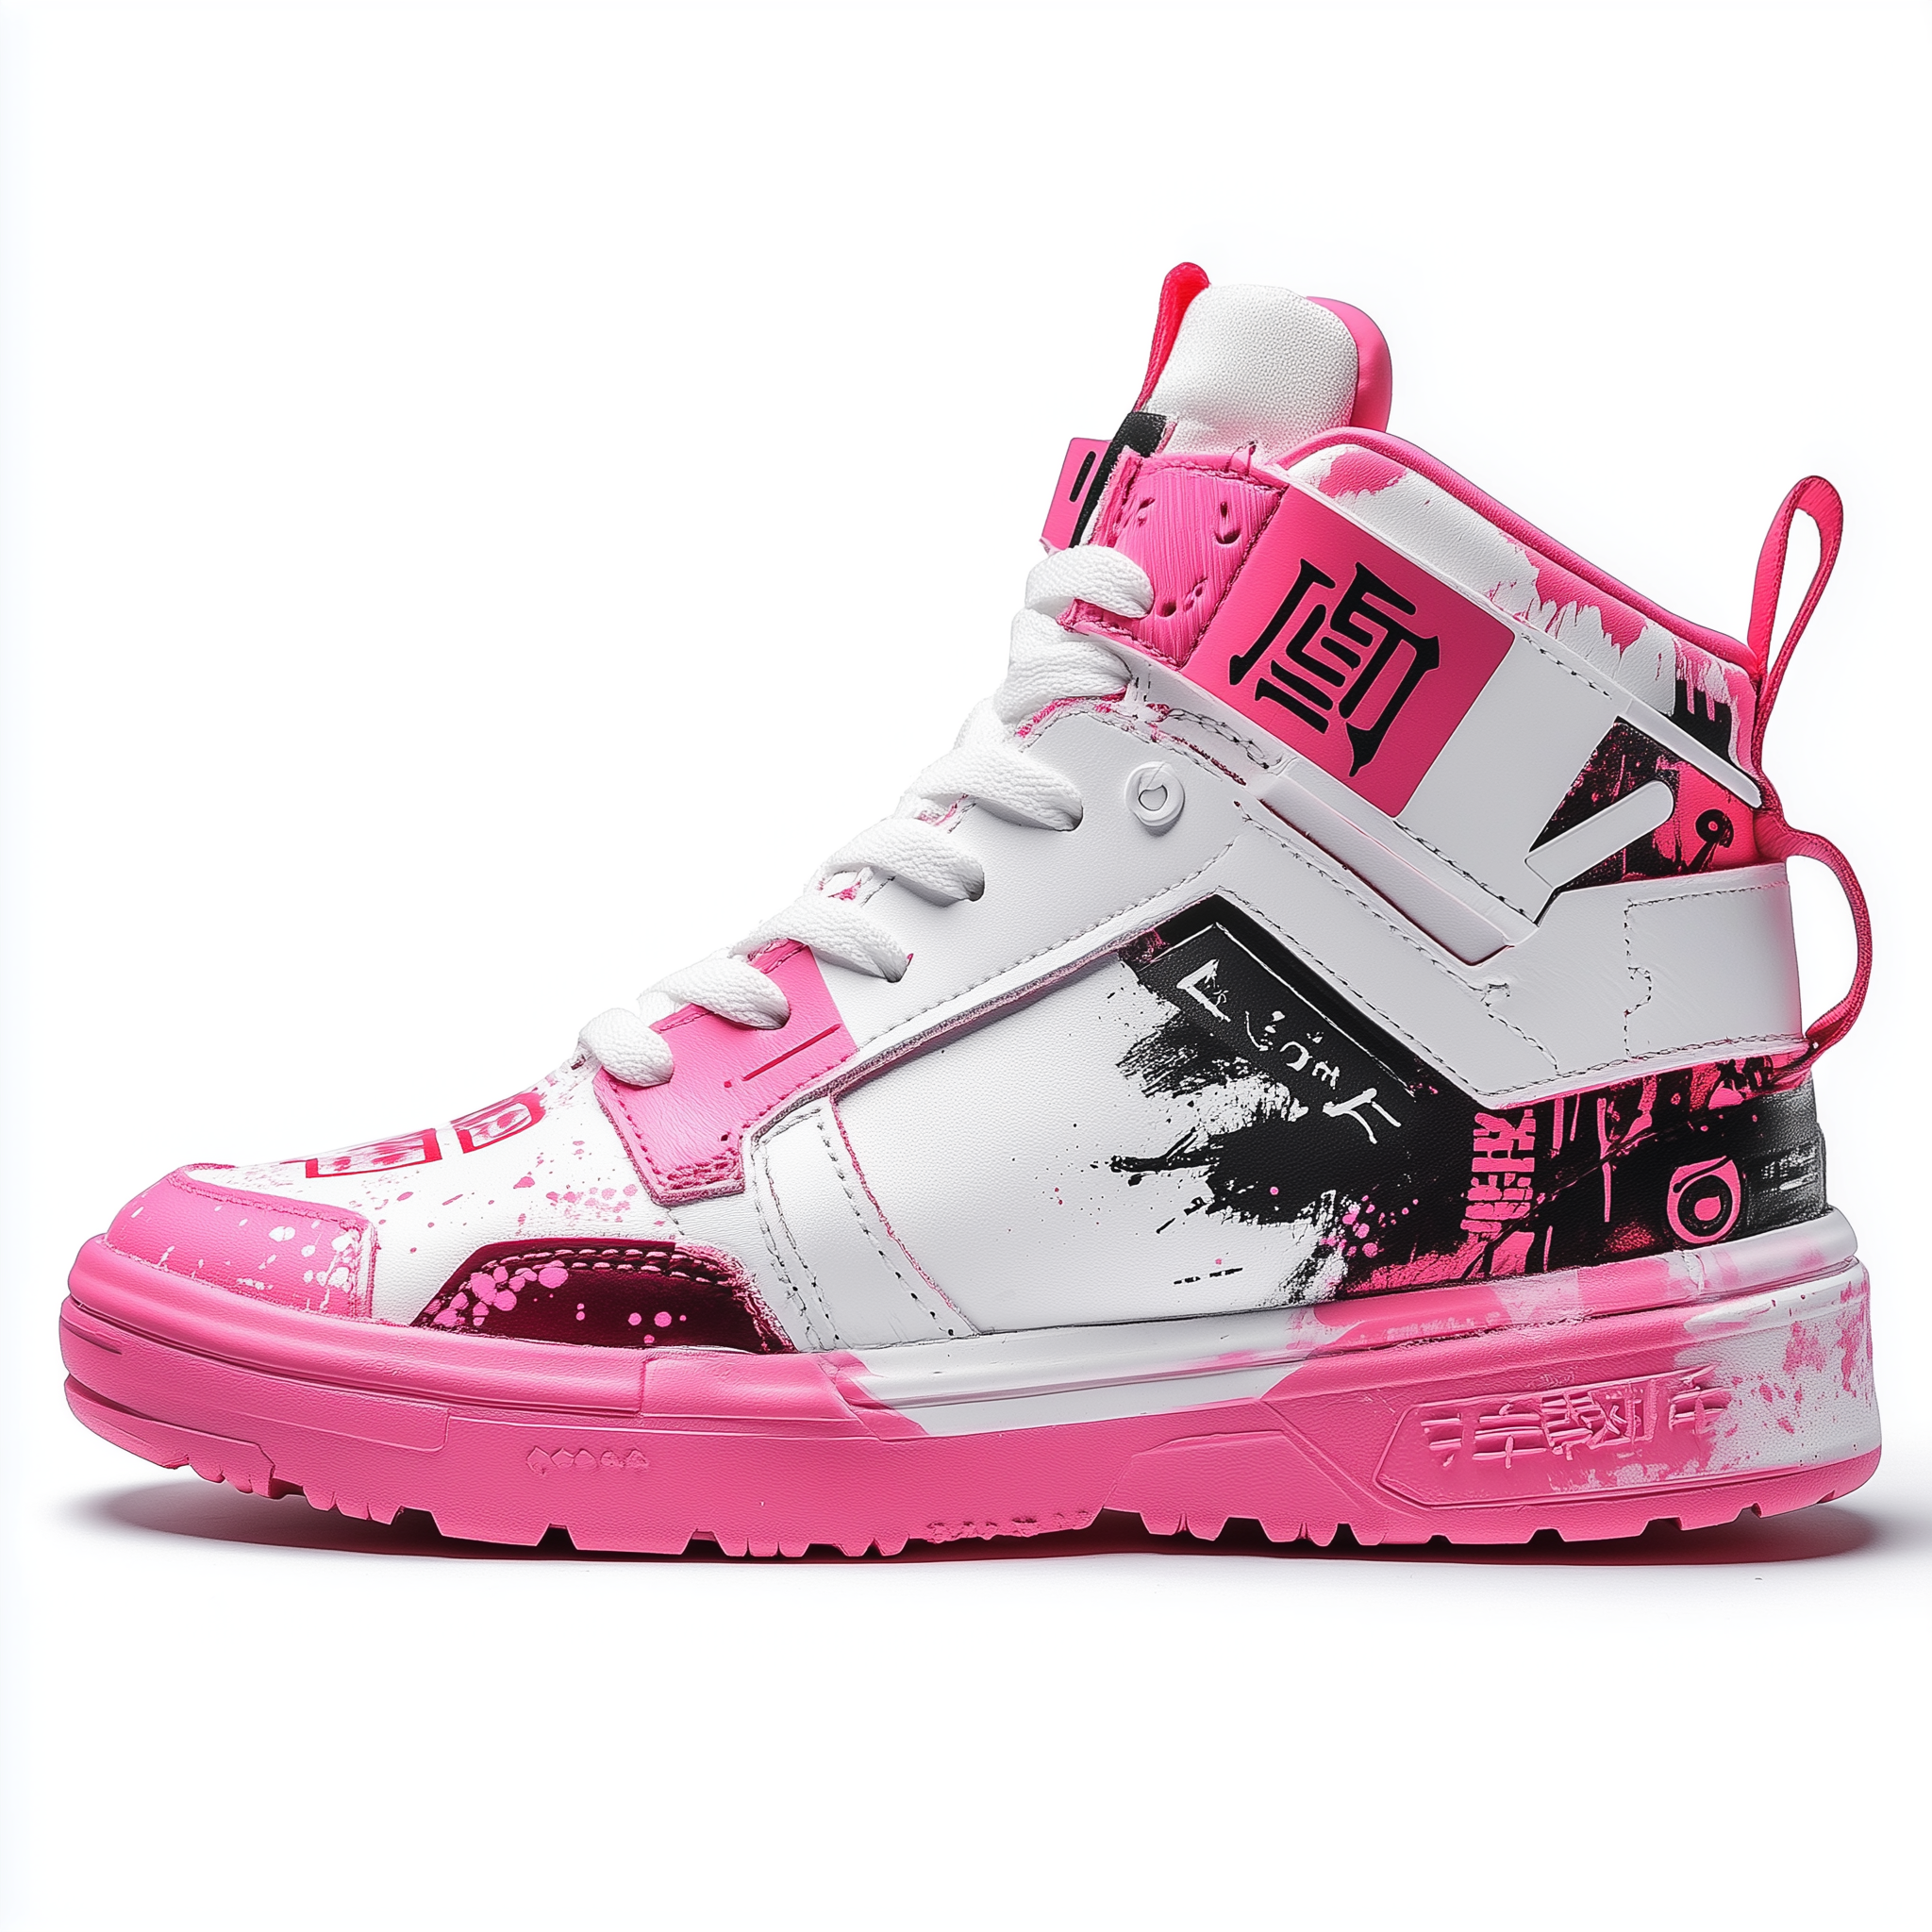
Generation parameters embedded in this image by Midjourney (PNG 'Description' text chunk):
High-top sneakers, streetwear style, cyberpunk inspired, , graphic print on the side, Japanese lettering, thick sole, detailed design, product photography, white background, studio lighting, --v 6.1 Job ID: d1b736fa-4cf1-41a0-9569-d554143550e3